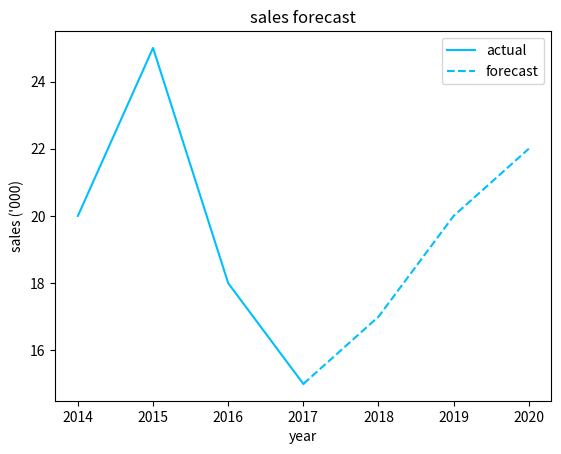

Reproduce this figure in Python.
import matplotlib.pyplot as plt


def demo():
    plt.plot([20, 15, 32], color="pink", marker="o")
    plt.plot([25, 35, 12], color="green", linestyle="--")
    plt.show()


def demo2():
    plt.plot([2014, 2015, 2016], [20, 15, 32], color="pink", marker="o")
    plt.plot(range(2014, 2017), [25, 35, 12], color="green", linestyle="--")
    plt.show()


def demo3():
    x = range(2014, 2021)
    y = [20, 25, 18, 15, 17, 20, 22]
    plt.plot(x, y)
    plt.show()


def demo4():
    x = range(2014, 2021)
    y = [20, 25, 18, 15, 17, 20, 22]
    plt.plot(x[:4], y[:4], color="deepskyblue", label="actual")
    plt.plot(x[3:], y[3:], color="deepskyblue", linestyle="--", label="forecast")
    # plt.plot(x, y)
    plt.title("sales forecast")
    plt.ylabel("sales ('000)")
    plt.xlabel("year")
    plt.legend()
    plt.show()


if __name__ == '__main__':
    # demo()
    # demo2()
    # demo3()
    demo4()
